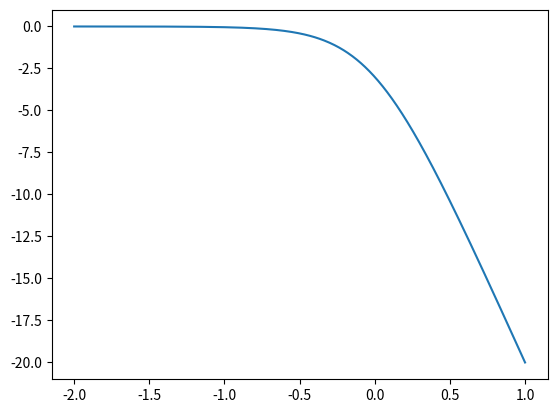
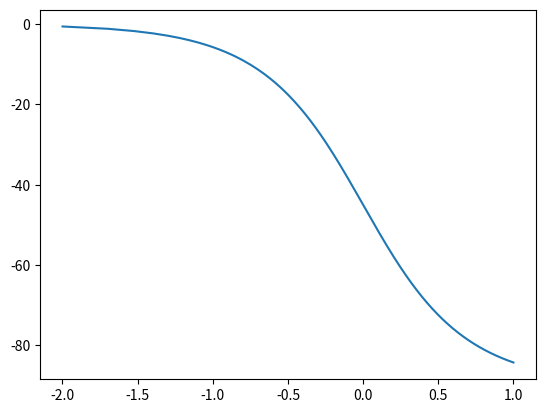

Recreate these plots in Python, in order.
import numpy as np
import matplotlib.pyplot as plt
G0 = 1.0
C = 1.0e-6
R2 = 1.0
fc = 1/(2*np.pi*C*R2)
print('Corner Frequency = ',fc)
f = np.linspace(0,10*fc,1000)
mag = 1/(np.sqrt(1 + (2*np.pi*f*C*R2)**2))
dB = 20*np.log10(mag)

plt.plot(np.log10(f/fc),dB)
#plt.ylim([-100,1])

plt.figure()
phase = -np.arctan(f/fc)*180.0/np.pi
plt.plot(np.log10(f/fc),phase)

plt.show()